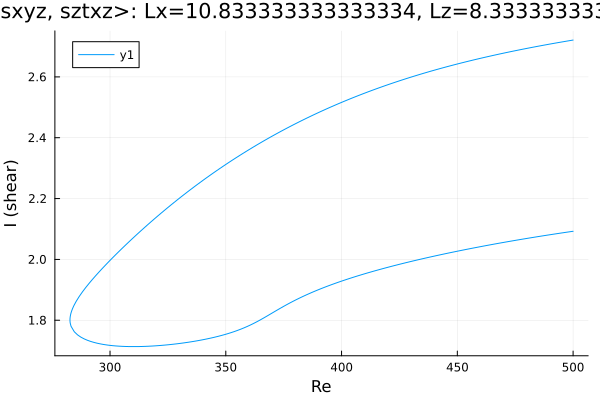

Values plotted in this chart, from the file beside it:
Re, shear
500.0, 2.721
499.2, 2.72
497.8, 2.718
496.4, 2.716
495, 2.715
493.5, 2.713
492.1, 2.711
490.7, 2.709
489.3, 2.707
487.9, 2.705
486.5, 2.703
485.1, 2.701
483.6, 2.699
482.2, 2.697
480.8, 2.695
479.4, 2.693
478, 2.691
476.6, 2.688
475.2, 2.686
473.7, 2.684
472.5, 2.682
471.1, 2.68
469.7, 2.678
468.2, 2.675
466.8, 2.673
465.4, 2.67
464, 2.668
462.6, 2.666
461.2, 2.663
459.8, 2.661
458.3, 2.658
456.9, 2.656
455.5, 2.653
454.1, 2.65
452.7, 2.648
451.3, 2.645
449.9, 2.642
448.4, 2.639
447, 2.637
445.6, 2.634
444.2, 2.631
442.8, 2.628
441.4, 2.625
440, 2.622
438.5, 2.619
437.1, 2.616
435.7, 2.612
434.3, 2.609
432.9, 2.606
431.5, 2.603
430.1, 2.599
428.6, 2.596
427.2, 2.593
425.8, 2.589
424.4, 2.586
423, 2.582
421.6, 2.578
420.2, 2.575
418.7, 2.571
417.3, 2.567
... 312 more rows
